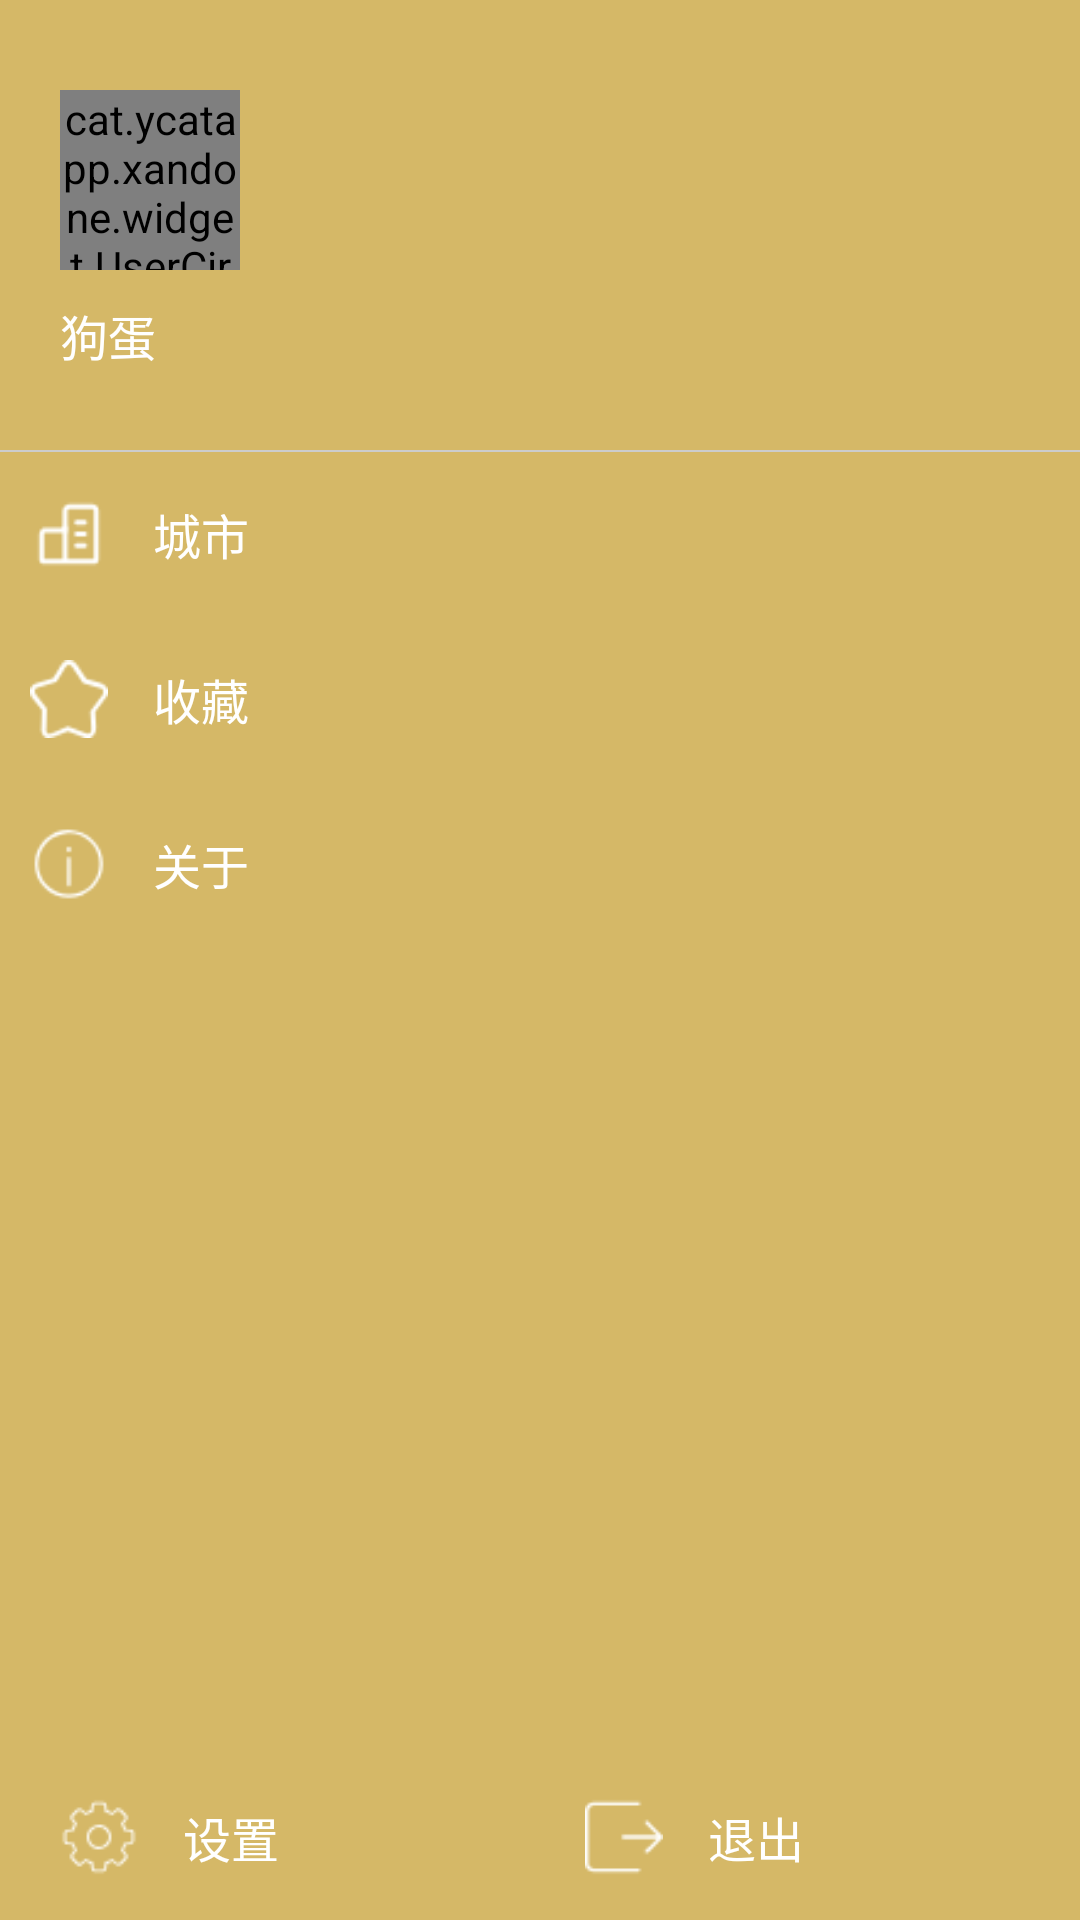

Write the Android layout XML for this screen, with the resource values it uses.
<!-- AndroidManifest.xml: application theme AppTheme -->
<!-- res/layout/frag_leftslide_layout.xml -->
<?xml version="1.0" encoding="utf-8"?>
<LinearLayout xmlns:android="http://schemas.android.com/apk/res/android"
    xmlns:app="http://schemas.android.com/apk/res-auto"
    android:layout_width="match_parent"
    android:layout_height="match_parent"
    android:background="@color/colorPrimary"
    android:clickable="true"
    android:orientation="vertical">

    <RelativeLayout
        android:layout_width="match_parent"
        android:layout_height="150dp">

        <cat.ycatapp.xandone.widget.UserCircleIcon
            android:id="@+id/user_icon_iv"
            android:layout_width="60dp"
            android:layout_height="60dp"
            android:layout_alignParentStart="true"
            android:layout_marginStart="20dp"
            android:layout_marginTop="30dp"
            android:scaleType="centerCrop"
            android:src="@drawable/df_head"
            app:civ_border_color="#FFEEEEEE"
            app:civ_border_width="1dp" />

        <TextView
            android:id="@+id/user_name_tv"
            android:layout_width="wrap_content"
            android:layout_height="wrap_content"
            android:layout_below="@id/user_icon_iv"
            android:layout_marginStart="20dp"
            android:layout_marginTop="10dp"
            android:text="@string/s_name"
            android:textColor="@color/white"
            android:textSize="16sp" />
    </RelativeLayout>

    <View style="@style/LeftSlideitem_view" />

    <LinearLayout
        android:layout_width="match_parent"
        android:layout_height="0dp"
        android:layout_weight="1"
        android:orientation="vertical">

        <LinearLayout
            android:id="@+id/menu_1"
            style="@style/LeftSlideitem_ll">

            <ImageView
                style="@style/LeftSlideitem_iv"
                android:background="@drawable/icon_location" />

            <TextView
                style="@style/LeftSlideitem_tv"
                android:text="@string/s_city" />
        </LinearLayout>

        <LinearLayout
            android:id="@+id/menu_2"
            style="@style/LeftSlideitem_ll">

            <ImageView
                style="@style/LeftSlideitem_iv"
                android:background="@drawable/icon_collection" />

            <TextView
                style="@style/LeftSlideitem_tv"
                android:text="@string/s_collection" />
        </LinearLayout>

        <LinearLayout
            android:id="@+id/menu_3"
            style="@style/LeftSlideitem_ll">

            <ImageView
                style="@style/LeftSlideitem_iv"
                android:background="@drawable/icon_about" />

            <TextView
                style="@style/LeftSlideitem_tv"
                android:text="@string/s_about" />
        </LinearLayout>


    </LinearLayout>

    <LinearLayout style="@style/LeftSlideitem_ll_noclick">

        <LinearLayout
            android:id="@+id/foot_menu_set"
            style="@style/LeftSlidefoot_ll">

            <ImageView
                style="@style/LeftSlideitem_iv"
                android:background="@drawable/icon_set" />

            <TextView
                style="@style/LeftSlideitem_tv"
                android:text="@string/s_set"
                android:textSize="16sp" />
        </LinearLayout>

        <LinearLayout
            android:id="@+id/foot_menu_exit"
            style="@style/LeftSlidefoot_ll">

            <ImageView
                android:id="@+id/image"
                style="@style/LeftSlideitem_iv"
                android:background="@drawable/icon_out" />

            <TextView
                style="@style/LeftSlideitem_tv"
                android:text="@string/s_exit"
                android:textSize="16sp" />
        </LinearLayout>
    </LinearLayout>

</LinearLayout>
<!-- resources referenced by this layout -->
<resources>
  <color name="colorPrimary">#D5B867</color>
  <color name="white">#FFFFFFFF</color>
  <!-- drawable icon_about: png bitmap (drawable-xhdpi, 880 bytes) -->
  <!-- drawable icon_collection: png bitmap (drawable-xhdpi, 1010 bytes) -->
  <!-- drawable icon_location: png bitmap (drawable-xhdpi, 487 bytes) -->
  <!-- drawable icon_out: png bitmap (drawable-xhdpi, 444 bytes) -->
  <!-- drawable icon_set: png bitmap (drawable-xhdpi, 990 bytes) -->
  <string name="s_about">关于</string>
  <string name="s_city">城市</string>
  <string name="s_collection">收藏</string>
  <string name="s_exit">退出</string>
  <string name="s_name">狗蛋</string>
  <string name="s_set">设置</string>
  <style name="LeftSlidefoot_ll">
          <item name="android:background">@drawable/leftslideitem_selector</item>
          <item name="android:layout_width">0dp</item>
          <item name="android:layout_height">match_parent</item>
          <item name="android:layout_weight">1</item>
          <item name="android:paddingLeft">10dp</item>
          <item name="android:gravity">center_vertical</item>
      </style>
  <style name="LeftSlideitem_iv">
          <item name="android:layout_width">26dp</item>
          <item name="android:layout_height">26dp</item>
      </style>
  <style name="LeftSlideitem_ll" parent="@style/LeftSlideitem_ll_noclick">
          <item name="android:background">@drawable/leftslideitem_selector</item>
      </style>
  <style name="LeftSlideitem_ll_noclick">
          <item name="android:layout_width">match_parent</item>
          <item name="android:layout_height">55dp</item>
          <item name="android:gravity">center_vertical</item>
          <item name="android:orientation">horizontal</item>
          <item name="android:paddingLeft">10dp</item>
      </style>
  <style name="LeftSlideitem_tv">
          <item name="android:layout_width">wrap_content</item>
          <item name="android:layout_height">wrap_content</item>
          <item name="android:textSize">16sp</item>
          <item name="android:textColor">@color/white</item>
          <item name="android:layout_marginLeft">15dp</item>
      </style>
  <style name="LeftSlideitem_view">
          <item name="android:layout_width">match_parent</item>
          <item name="android:layout_height">0.5dp</item>
          <item name="android:background">@color/divide_line</item>
      </style>
  <style name="AppTheme" parent="Theme.AppCompat.Light.NoActionBar">
          
          <item name="colorPrimary">@color/colorPrimary</item>
          <item name="colorPrimaryDark">@color/colorPrimaryDark</item>
          <item name="colorAccent">@color/colorAccent</item>
          <item name="android:windowAnimationStyle">@style/act_anim_style</item>
      </style>
  <!-- drawable leftslideitem_selector (drawable) -->
  <?xml version="1.0" encoding="utf-8"?>
  <selector xmlns:android="http://schemas.android.com/apk/res/android">
  
      <item android:drawable="@color/colorPrimaryDark" android:state_focused="true"/>
      <item android:drawable="@color/colorPrimaryDark" android:state_checked="true"/>
      <item android:drawable="@color/colorPrimaryDark" android:state_selected="true"/>
      <item android:drawable="@color/colorPrimaryDark" android:state_pressed="true"/>
      <item android:drawable="@android:color/transparent"/>
  
  </selector>
  <color name="divide_line">#ccc</color>
  <color name="colorPrimaryDark">#C09B33</color>
  <color name="colorAccent">#FF4081</color>
  <style name="act_anim_style" parent="@android:style/Animation">
          
          <item name="android:activityOpenEnterAnimation">@anim/slide_right_in</item>
          
          <item name="android:activityOpenExitAnimation">@anim/slide_left_out</item>
          
          <item name="android:activityCloseExitAnimation">@anim/slide_right_out</item>
          
          <item name="android:activityCloseEnterAnimation">@anim/slide_left_in</item>
  
      </style>
</resources>
